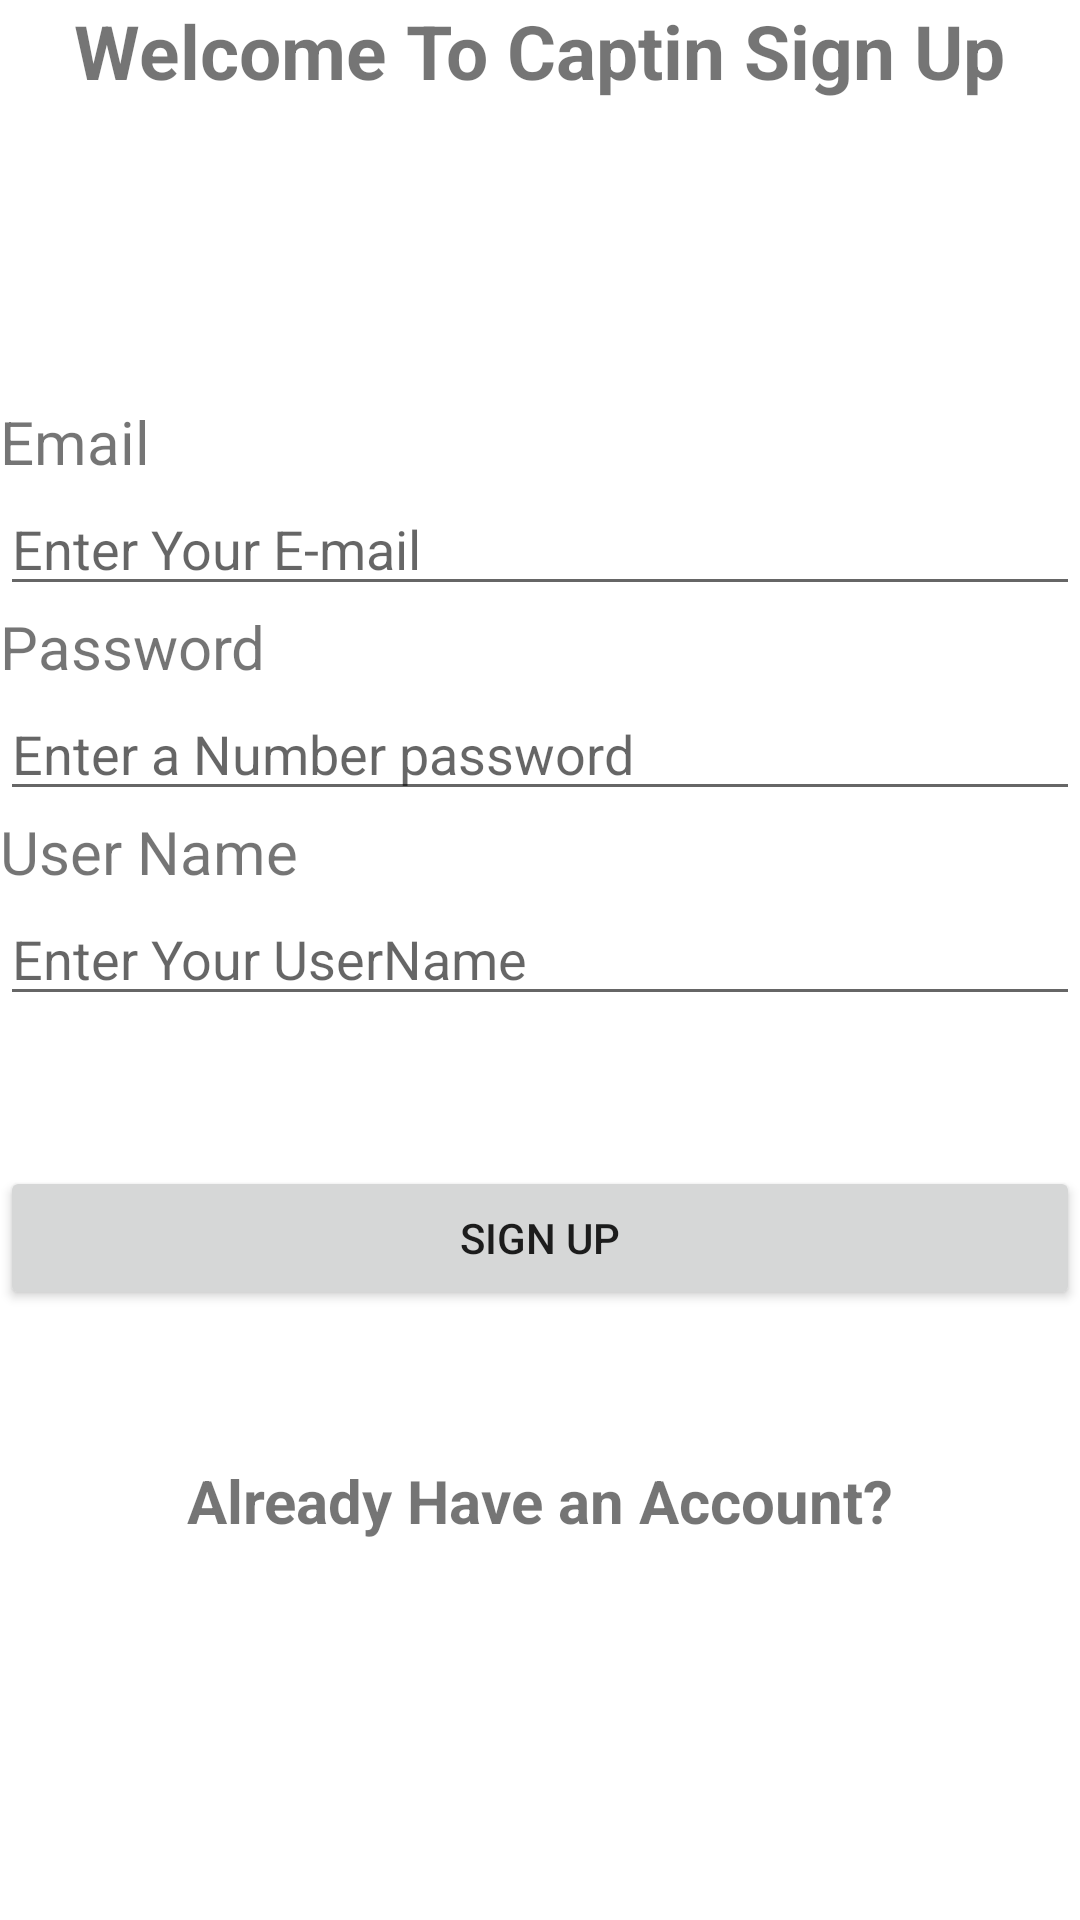

Reconstruct the res/layout file that produces this screen, plus the resources it refers to.
<!-- AndroidManifest.xml: application theme Theme.TripsInAmman -->
<!-- res/layout/activity_sign_up_driver.xml -->
<?xml version="1.0" encoding="utf-8"?>
<LinearLayout xmlns:android="http://schemas.android.com/apk/res/android"
    xmlns:app="http://schemas.android.com/apk/res-auto"
    xmlns:tools="http://schemas.android.com/tools"
    android:layout_width="match_parent"
    android:layout_height="match_parent"
    android:orientation="vertical"
    tools:context=".SignUpDriver">

    <TextView
        android:layout_width="wrap_content"
        android:layout_height="wrap_content"
        android:layout_gravity="center"
        android:textSize="25dp"
        android:textStyle="bold"
        android:layout_marginBottom="100dp"
        android:text="Welcome To Captin Sign Up" />

    <TextView
        android:layout_width="wrap_content"
        android:layout_height="wrap_content"
        android:textSize="20dp"
        android:text="Email"/>
    <EditText
        android:id="@+id/idEdtEmail"
        android:layout_width="match_parent"
        android:layout_height="wrap_content"
        android:hint="Enter Your E-mail"
        android:inputType="textEmailAddress"/>

    <TextView
        android:layout_width="wrap_content"
        android:layout_height="wrap_content"
        android:textSize="20dp"
        android:text="Password"/>
    <EditText
        android:id="@+id/idEdtPassword"
        android:layout_width="match_parent"
        android:layout_height="wrap_content"
        android:hint="Enter a Number password"
        android:inputType="numberPassword"/>
    <TextView
        android:layout_width="wrap_content"
        android:layout_height="wrap_content"
        android:textSize="20dp"
        android:text="User Name"/>
    <EditText
        android:id="@+id/idEdtUserName"
        android:layout_width="match_parent"
        android:layout_height="wrap_content"
        android:hint="Enter Your UserName"
        android:inputType="text"/>

    <Button
        android:id="@+id/idBtnRegister"
        android:layout_width="match_parent"
        android:layout_height="wrap_content"
        android:layout_gravity="center"
        android:onClick="signUpDriver"
        android:layout_marginTop="50dp"
        android:text="Sign Up" />

    <TextView
        android:layout_width="wrap_content"
        android:layout_height="wrap_content"
        android:layout_gravity="center|bottom"
        android:textSize="20dp"
        android:textStyle="bold"
        android:layout_marginTop="50dp"
        android:onClick="buttonClickGoToLoginPassenger"
        android:text="Already Have an Account?" />

</LinearLayout>
<!-- resources referenced by this layout -->
<resources>
  <style name="Theme.TripsInAmman" parent="Theme.MaterialComponents.DayNight.DarkActionBar">
          
          <item name="colorPrimary">@color/purple_500</item>
          <item name="colorPrimaryVariant">@color/purple_700</item>
          <item name="colorOnPrimary">@color/white</item>
          
          <item name="colorSecondary">@color/teal_200</item>
          <item name="colorSecondaryVariant">@color/teal_700</item>
          <item name="colorOnSecondary">@color/black</item>
          
          <item name="android:statusBarColor" tools:targetApi="l">?attr/colorPrimaryVariant</item>
          
      </style>
  <color name="purple_500">#FF6200EE</color>
  <color name="purple_700">#FF3700B3</color>
  <color name="white">#FFFFFFFF</color>
  <color name="teal_200">#FF03DAC5</color>
  <color name="teal_700">#FF018786</color>
  <color name="black">#FF000000</color>
</resources>
